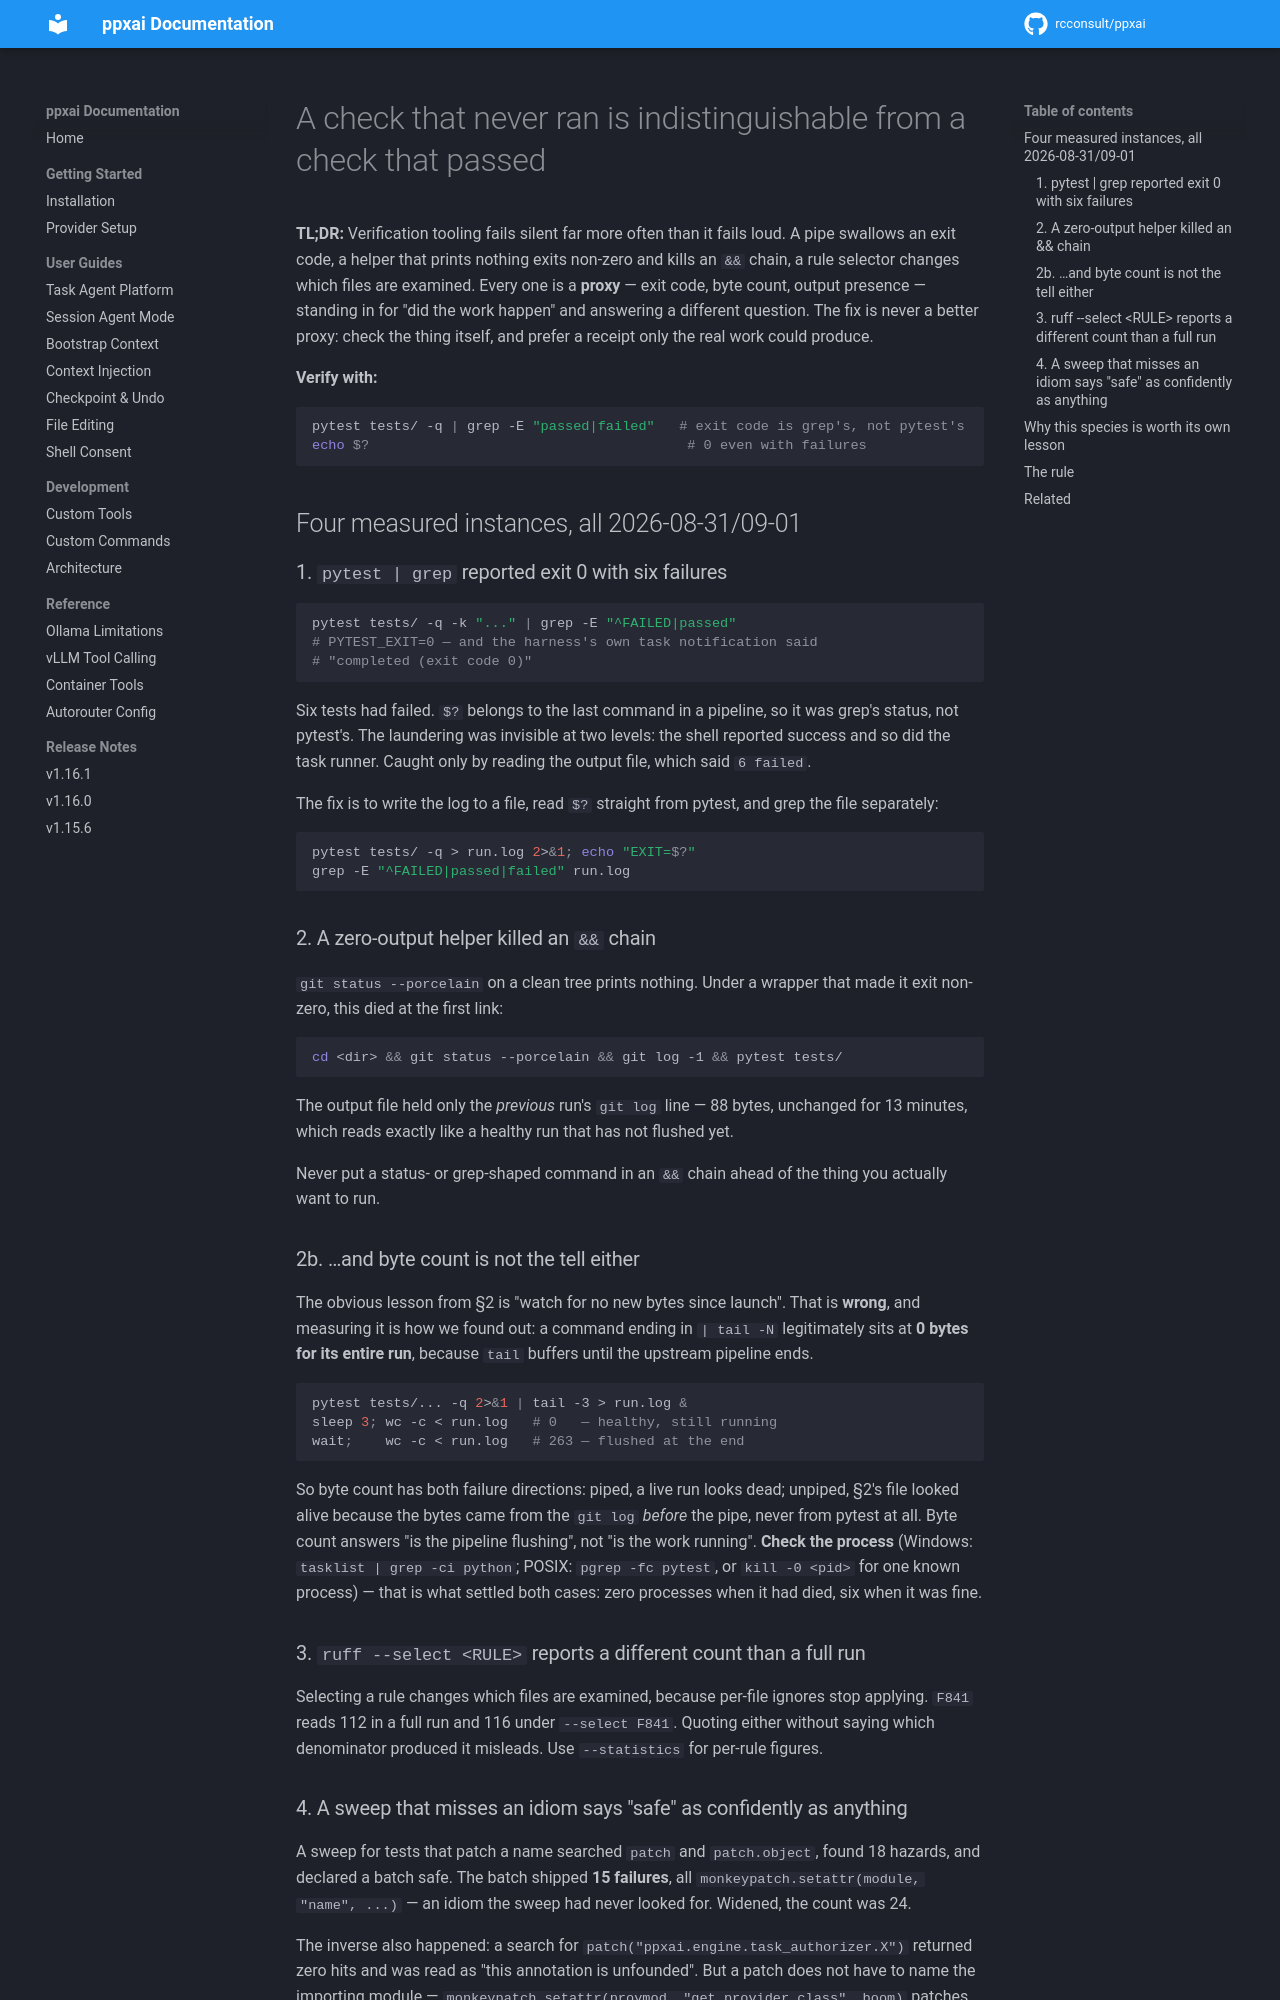

repository: rcconsult/ppxai · page: 1.19.4/lessons/a-check-that-never-ran-reports-success/index.html · generator: mkdocs

# A check that never ran is indistinguishable from a check that passed

**TL;DR:** Verification tooling fails silent far more often than it fails
loud. A pipe swallows an exit code, a helper that prints nothing exits
non-zero and kills an `&&` chain, a rule selector changes which files are
examined. Every one is a **proxy** — exit code, byte count, output presence —
standing in for "did the work happen" and answering a different question. The
fix is never a better proxy: check the thing itself, and prefer a receipt only
the real work could produce.

**Verify with:**
```bash
pytest tests/ -q | grep -E "passed|failed"   # exit code is grep's, not pytest's
echo $?                                       # 0 even with failures
```

## Four measured instances, all 2026-08-31/09-01

### 1. `pytest | grep` reported exit 0 with six failures

```bash
pytest tests/ -q -k "..." | grep -E "^FAILED|passed"
# PYTEST_EXIT=0 — and the harness's own task notification said
# "completed (exit code 0)"
```

Six tests had failed. `$?` belongs to the last command in a pipeline, so it
was grep's status, not pytest's. The laundering was invisible at two levels:
the shell reported success and so did the task runner. Caught only by
reading the output file, which said `6 failed`.

The fix is to write the log to a file, read `$?` straight from pytest, and
grep the file separately:

```bash
pytest tests/ -q > run.log 2>&1; echo "EXIT=$?"
grep -E "^FAILED|passed|failed" run.log
```

### 2. A zero-output helper killed an `&&` chain

`git status --porcelain` on a clean tree prints nothing. Under a wrapper
that made it exit non-zero, this died at the first link:

```bash
cd <dir> && git status --porcelain && git log -1 && pytest tests/
```

The output file held only the *previous* run's `git log` line — 88 bytes,
unchanged for 13 minutes, which reads exactly like a healthy run that has not
flushed yet.

Never put a status- or grep-shaped command in an `&&` chain ahead of the
thing you actually want to run.

### 2b. …and byte count is not the tell either

The obvious lesson from §2 is "watch for no new bytes since launch". That is
**wrong**, and measuring it is how we found out: a command ending in `| tail
-N` legitimately sits at **0 bytes for its entire run**, because `tail`
buffers until the upstream pipeline ends.

```bash
pytest tests/... -q 2>&1 | tail -3 > run.log &
sleep 3; wc -c < run.log   # 0   — healthy, still running
wait;    wc -c < run.log   # 263 — flushed at the end
```

So byte count has both failure directions: piped, a live run looks dead;
unpiped, §2's file looked alive because the bytes came from the `git log`
*before* the pipe, never from pytest at all. Byte count answers "is the
pipeline flushing", not "is the work running". **Check the process**
(`tasklist | grep -ci python`) — that is what settled both cases: zero
processes when it had died, six when it was fine.

### 3. `ruff --select <RULE>` reports a different count than a full run

Selecting a rule changes which files are examined, because per-file ignores
stop applying. `F841` reads 112 in a full run and 116 under `--select F841`.
Quoting either without saying which denominator produced it misleads. Use
`--statistics` for per-rule figures.
